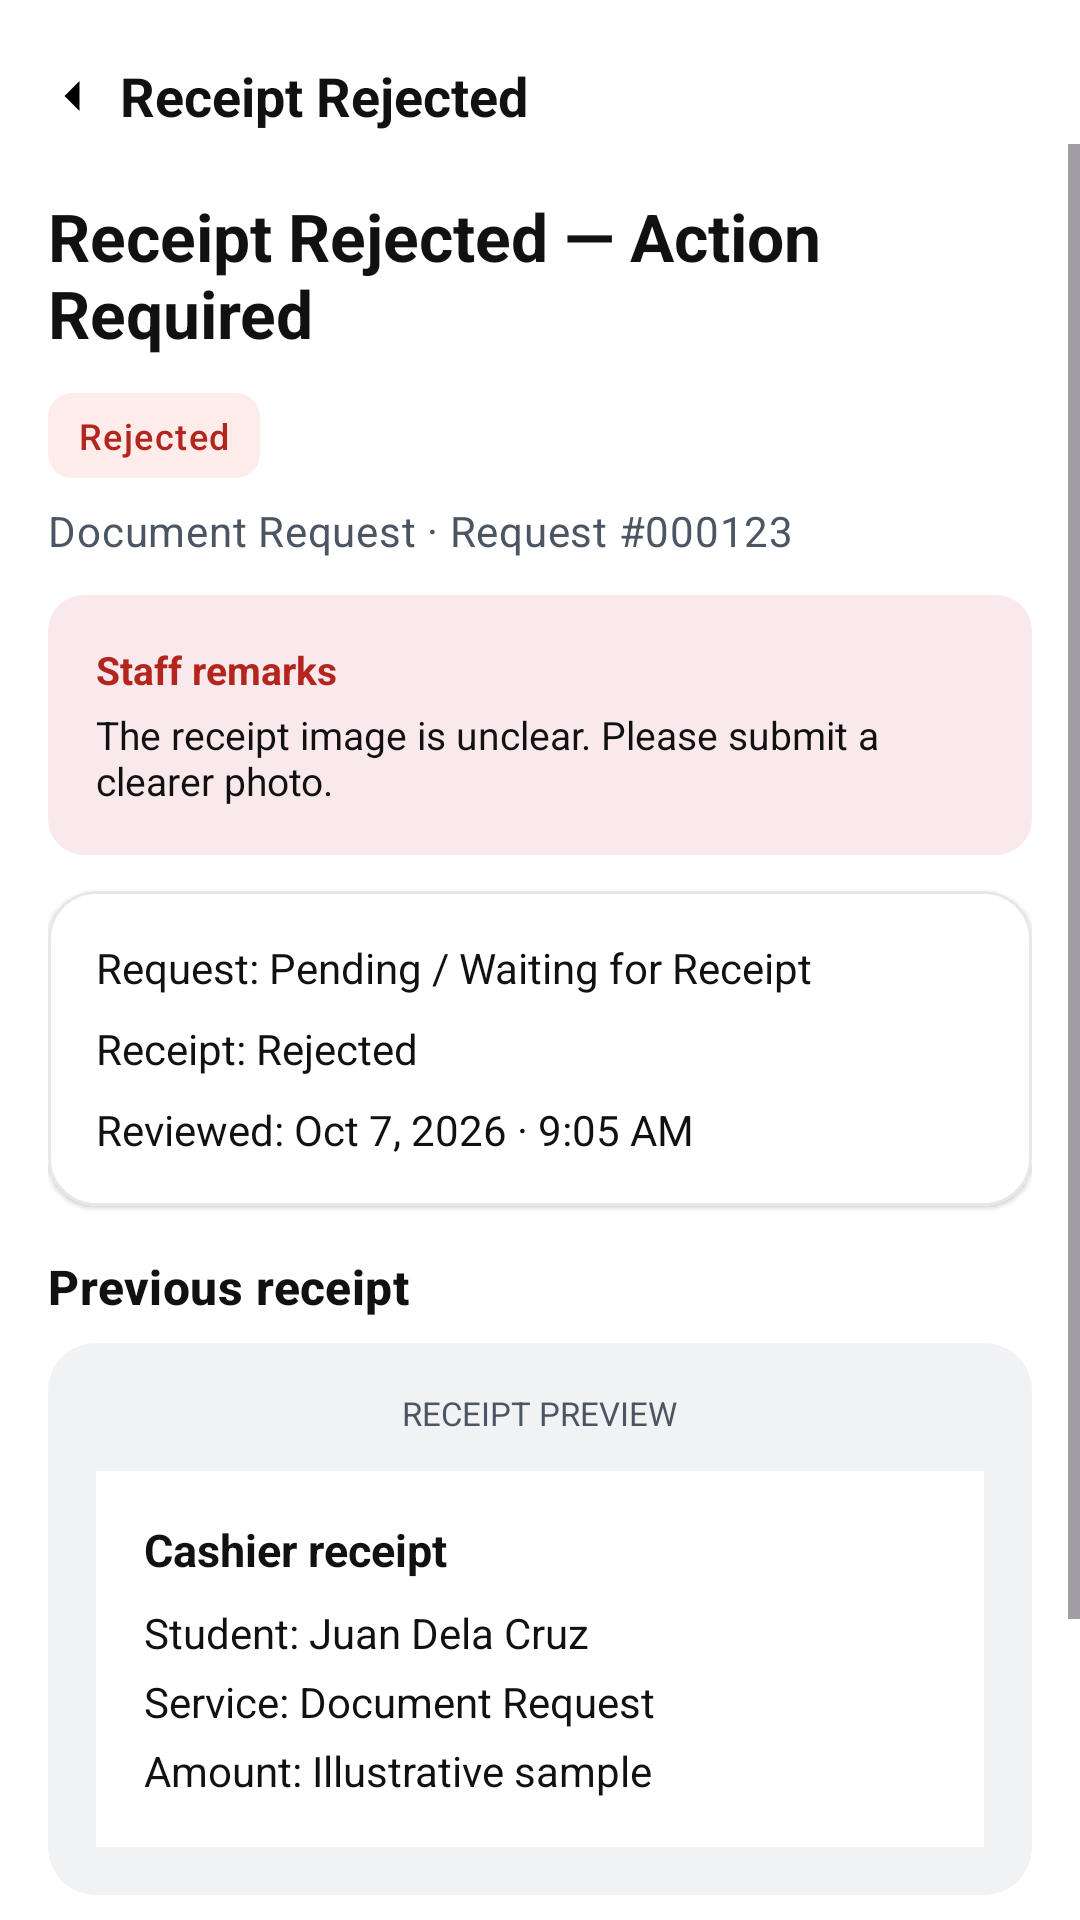

The Android layout XML behind this screen, and the referenced resources:
<!-- AndroidManifest.xml: application theme Theme.BPSUDrive -->
<!-- res/layout/activity_student_receipt_rejected.xml -->
<?xml version="1.0" encoding="utf-8"?>
<LinearLayout xmlns:android="http://schemas.android.com/apk/res/android"
    xmlns:app="http://schemas.android.com/apk/res-auto"
    android:layout_width="match_parent"
    android:layout_height="match_parent"
    android:background="@color/white"
    android:orientation="vertical">

    <LinearLayout
        android:layout_width="match_parent"
        android:layout_height="wrap_content"
        android:gravity="center_vertical"
        android:orientation="horizontal"
        android:paddingStart="8dp"
        android:paddingTop="16dp"
        android:paddingEnd="16dp">

        <ImageView
            android:id="@+id/btn_back"
            android:layout_width="32dp"
            android:layout_height="32dp"
            android:contentDescription="@string/action_back"
            android:padding="6dp"
            android:rotation="180"
            android:src="@drawable/ic_chevron_right" />

        <TextView
            android:layout_width="wrap_content"
            android:layout_height="wrap_content"
            android:text="@string/rejected_header"
            android:textColor="@color/text_primary"
            android:textSize="18sp"
            android:textStyle="bold" />
    </LinearLayout>

    <ScrollView
        android:layout_width="match_parent"
        android:layout_height="match_parent"
        android:clipToPadding="false"
        android:fillViewport="true">

        <LinearLayout
            android:layout_width="match_parent"
            android:layout_height="wrap_content"
            android:orientation="vertical"
            android:padding="16dp">

            <TextView
                android:id="@+id/tvRejectedTitle"
                android:layout_width="wrap_content"
                android:layout_height="wrap_content"
                android:text="@string/rejected_title"
                android:textColor="@color/text_primary"
                android:textSize="22sp"
                android:textStyle="bold" />

            <TextView
                android:id="@+id/tvRejectedChip"
                android:layout_width="wrap_content"
                android:layout_height="wrap_content"
                android:layout_marginTop="12dp"
                android:background="@drawable/bg_chip_red"
                android:paddingStart="10dp"
                android:paddingTop="6dp"
                android:paddingEnd="10dp"
                android:paddingBottom="6dp"
                android:text="@string/rejected_chip"
                android:textAppearance="@style/TextAppearance.BPSU.Chip"
                android:textColor="@color/error_red" />

            <TextView
                android:id="@+id/tvRequestReference"
                android:layout_width="wrap_content"
                android:layout_height="wrap_content"
                android:layout_marginTop="8dp"
                android:text="@string/rejected_reference"
                android:textAppearance="@style/TextAppearance.BPSU.Subtitle"
                android:textSize="14sp" />

            <LinearLayout
                android:id="@+id/rejectionReasonContainer"
                android:layout_width="match_parent"
                android:layout_height="wrap_content"
                android:layout_marginTop="12dp"
                android:background="@drawable/bg_info_box"
                android:orientation="vertical"
                android:padding="16dp">

                <TextView
                    android:layout_width="wrap_content"
                    android:layout_height="wrap_content"
                    android:text="@string/rejected_remarks_title"
                    android:textColor="@color/error_red"
                    android:textSize="13sp"
                    android:textStyle="bold" />

                <TextView
                    android:id="@+id/tvRejectionReason"
                    android:layout_width="wrap_content"
                    android:layout_height="wrap_content"
                    android:layout_marginTop="4dp"
                    android:text="@string/rejected_remarks_body"
                    android:textColor="@color/text_primary"
                    android:textSize="13sp" />
            </LinearLayout>

            <com.google.android.material.card.MaterialCardView
                android:layout_width="match_parent"
                android:layout_height="wrap_content"
                android:layout_marginTop="12dp"
                app:cardBackgroundColor="@color/white"
                app:cardCornerRadius="16dp"
                app:cardElevation="1dp"
                app:strokeColor="@color/stroke_grey"
                app:strokeWidth="1dp">

                <LinearLayout
                    android:layout_width="match_parent"
                    android:layout_height="wrap_content"
                    android:orientation="vertical"
                    android:padding="16dp">

                    <TextView
                        android:id="@+id/tvRequestStatus"
                        android:layout_width="wrap_content"
                        android:layout_height="wrap_content"
                        android:text="@string/rejected_request"
                        android:textColor="@color/text_primary"
                        android:textSize="14sp" />

                    <TextView
                        android:id="@+id/tvReceiptStatus"
                        android:layout_width="wrap_content"
                        android:layout_height="wrap_content"
                        android:layout_marginTop="8dp"
                        android:text="@string/rejected_receipt"
                        android:textColor="@color/text_primary"
                        android:textSize="14sp" />

                    <TextView
                        android:id="@+id/tvReviewedDate"
                        android:layout_width="wrap_content"
                        android:layout_height="wrap_content"
                        android:layout_marginTop="8dp"
                        android:text="@string/rejected_reviewed"
                        android:textColor="@color/text_primary"
                        android:textSize="14sp" />
                </LinearLayout>
            </com.google.android.material.card.MaterialCardView>

            <TextView
                android:layout_width="wrap_content"
                android:layout_height="wrap_content"
                android:layout_marginTop="16dp"
                android:text="@string/rejected_prev_title"
                android:textAppearance="@style/TextAppearance.BPSU.SectionTitle" />

            <LinearLayout
                android:id="@+id/previousReceiptContainer"
                android:layout_width="match_parent"
                android:layout_height="wrap_content"
                android:layout_marginTop="8dp"
                android:background="@drawable/bg_wireframe_container"
                android:orientation="vertical"
                android:padding="16dp">

                <TextView
                    android:layout_width="wrap_content"
                    android:layout_height="wrap_content"
                    android:layout_gravity="center_horizontal"
                    android:text="@string/preview_wireframe_banner"
                    android:textColor="@color/text_secondary"
                    android:textSize="11sp" />

                <LinearLayout
                    android:layout_width="match_parent"
                    android:layout_height="wrap_content"
                    android:layout_marginTop="12dp"
                    android:background="@color/white"
                    android:orientation="vertical"
                    android:padding="16dp">

                    <TextView
                        android:layout_width="wrap_content"
                        android:layout_height="wrap_content"
                        android:text="@string/preview_sample_title"
                        android:textColor="@color/text_primary"
                        android:textSize="15sp"
                        android:textStyle="bold" />

                    <TextView
                        android:layout_width="wrap_content"
                        android:layout_height="wrap_content"
                        android:layout_marginTop="8dp"
                        android:text="@string/preview_sample_student"
                        android:textColor="@color/text_primary"
                        android:textSize="14sp" />

                    <TextView
                        android:id="@+id/tvPrevService"
                        android:layout_width="wrap_content"
                        android:layout_height="wrap_content"
                        android:layout_marginTop="4dp"
                        android:text="@string/rejected_prev_service"
                        android:textColor="@color/text_primary"
                        android:textSize="14sp" />

                    <TextView
                        android:id="@+id/tvPrevAmount"
                        android:layout_width="wrap_content"
                        android:layout_height="wrap_content"
                        android:layout_marginTop="4dp"
                        android:text="@string/rejected_prev_amount"
                        android:textColor="@color/text_primary"
                        android:textSize="14sp" />
                </LinearLayout>
            </LinearLayout>

            <TextView
                android:layout_width="wrap_content"
                android:layout_height="wrap_content"
                android:layout_marginTop="12dp"
                android:text="@string/rejected_note"
                android:textAppearance="@style/TextAppearance.BPSU.Note"
                android:textSize="13sp" />

            <com.google.android.material.button.MaterialButton
                android:id="@+id/btnSubmitNewReceipt"
                style="@style/Widget.BPSU.Button.Primary"
                android:layout_width="match_parent"
                android:layout_height="@dimen/auth_button_height"
                android:layout_marginTop="16dp"
                android:text="@string/rejected_submit_new" />
        </LinearLayout>
    </ScrollView>
</LinearLayout>
<!-- resources referenced by this layout -->
<resources>
  <color name="error_red">#FFB3261E</color>
  <color name="stroke_grey">#FFE5E7EB</color>
  <color name="text_primary">#FF111111</color>
  <color name="text_secondary">#FF4B5563</color>
  <color name="white">#FFFFFFFF</color>
  <dimen name="auth_button_height">52dp</dimen>
  <!-- drawable bg_chip_red (drawable) -->
  <?xml version="1.0" encoding="utf-8"?>
  <shape xmlns:android="http://schemas.android.com/apk/res/android">
      <solid android:color="@color/chip_red_bg" />
      <corners android:radius="8dp" />
  </shape>
  <!-- drawable bg_info_box (drawable) -->
  <?xml version="1.0" encoding="utf-8"?>
  <shape xmlns:android="http://schemas.android.com/apk/res/android">
      <solid android:color="@color/info_box_bg" />
      <corners android:radius="12dp" />
  </shape>
  <!-- drawable bg_wireframe_container (drawable) -->
  <?xml version="1.0" encoding="utf-8"?>
  <shape xmlns:android="http://schemas.android.com/apk/res/android">
      <solid android:color="@color/chip_grey_bg" />
      <corners android:radius="16dp" />
  </shape>
  <string name="action_back">Back</string>
  <string name="preview_sample_student">Student: Juan Dela Cruz</string>
  <string name="preview_sample_title">Cashier receipt</string>
  <string name="preview_wireframe_banner">RECEIPT PREVIEW</string>
  <string name="rejected_chip">Rejected</string>
  <string name="rejected_header">Receipt Rejected</string>
  <string name="rejected_note">The request is not accepted. Submit a new photo to restart receipt verification.</string>
  <string name="rejected_prev_amount">Amount: Illustrative sample</string>
  <string name="rejected_prev_service">Service: Document Request</string>
  <string name="rejected_prev_title">Previous receipt</string>
  <string name="rejected_receipt">Receipt: Rejected</string>
  <string name="rejected_reference">Document Request · Request #000123</string>
  <string name="rejected_remarks_body">The receipt image is unclear. Please submit a clearer photo.</string>
  <string name="rejected_remarks_title">Staff remarks</string>
  <string name="rejected_request">Request: Pending / Waiting for Receipt</string>
  <string name="rejected_reviewed">Reviewed: Oct 7, 2026 · 9:05 AM</string>
  <string name="rejected_submit_new">Submit New Receipt</string>
  <string name="rejected_title">Receipt Rejected — Action Required</string>
  <style name="TextAppearance.BPSU.Chip" parent="TextAppearance.Material3.LabelMedium">
          <item name="android:textSize">12sp</item>
      </style>
  <style name="TextAppearance.BPSU.Note" parent="TextAppearance.Material3.BodySmall">
          <item name="android:textSize">@dimen/auth_note_size</item>
          <item name="android:textColor">@color/text_secondary</item>
      </style>
  <style name="TextAppearance.BPSU.SectionTitle" parent="TextAppearance.Material3.TitleMedium">
          <item name="android:textStyle">bold</item>
          <item name="android:textColor">@color/text_primary</item>
          <item name="android:textSize">16sp</item>
      </style>
  <style name="TextAppearance.BPSU.Subtitle" parent="TextAppearance.Material3.BodyMedium">
          <item name="android:textSize">@dimen/auth_subtitle_size</item>
          <item name="android:textColor">@color/text_secondary</item>
      </style>
  <style name="Theme.BPSUDrive" parent="Base.Theme.BPSUDrive" />
  <color name="chip_red_bg">#FFFDECEA</color>
  <color name="info_box_bg">#FFF9E8EC</color>
  <color name="chip_grey_bg">#FFF1F2F4</color>
  <dimen name="auth_note_size">12sp</dimen>
  <dimen name="auth_subtitle_size">13sp</dimen>
  <color name="bpsu_maroon">#7A1F2B</color>
  <dimen name="auth_button_radius">28dp</dimen>
  <style name="Base.Theme.BPSUDrive" parent="Theme.Material3.DayNight.NoActionBar">
          
          <item name="colorPrimary">@color/bpsu_maroon</item>
          <item name="android:statusBarColor">@color/bpsu_maroon</item>
      </style>
</resources>
